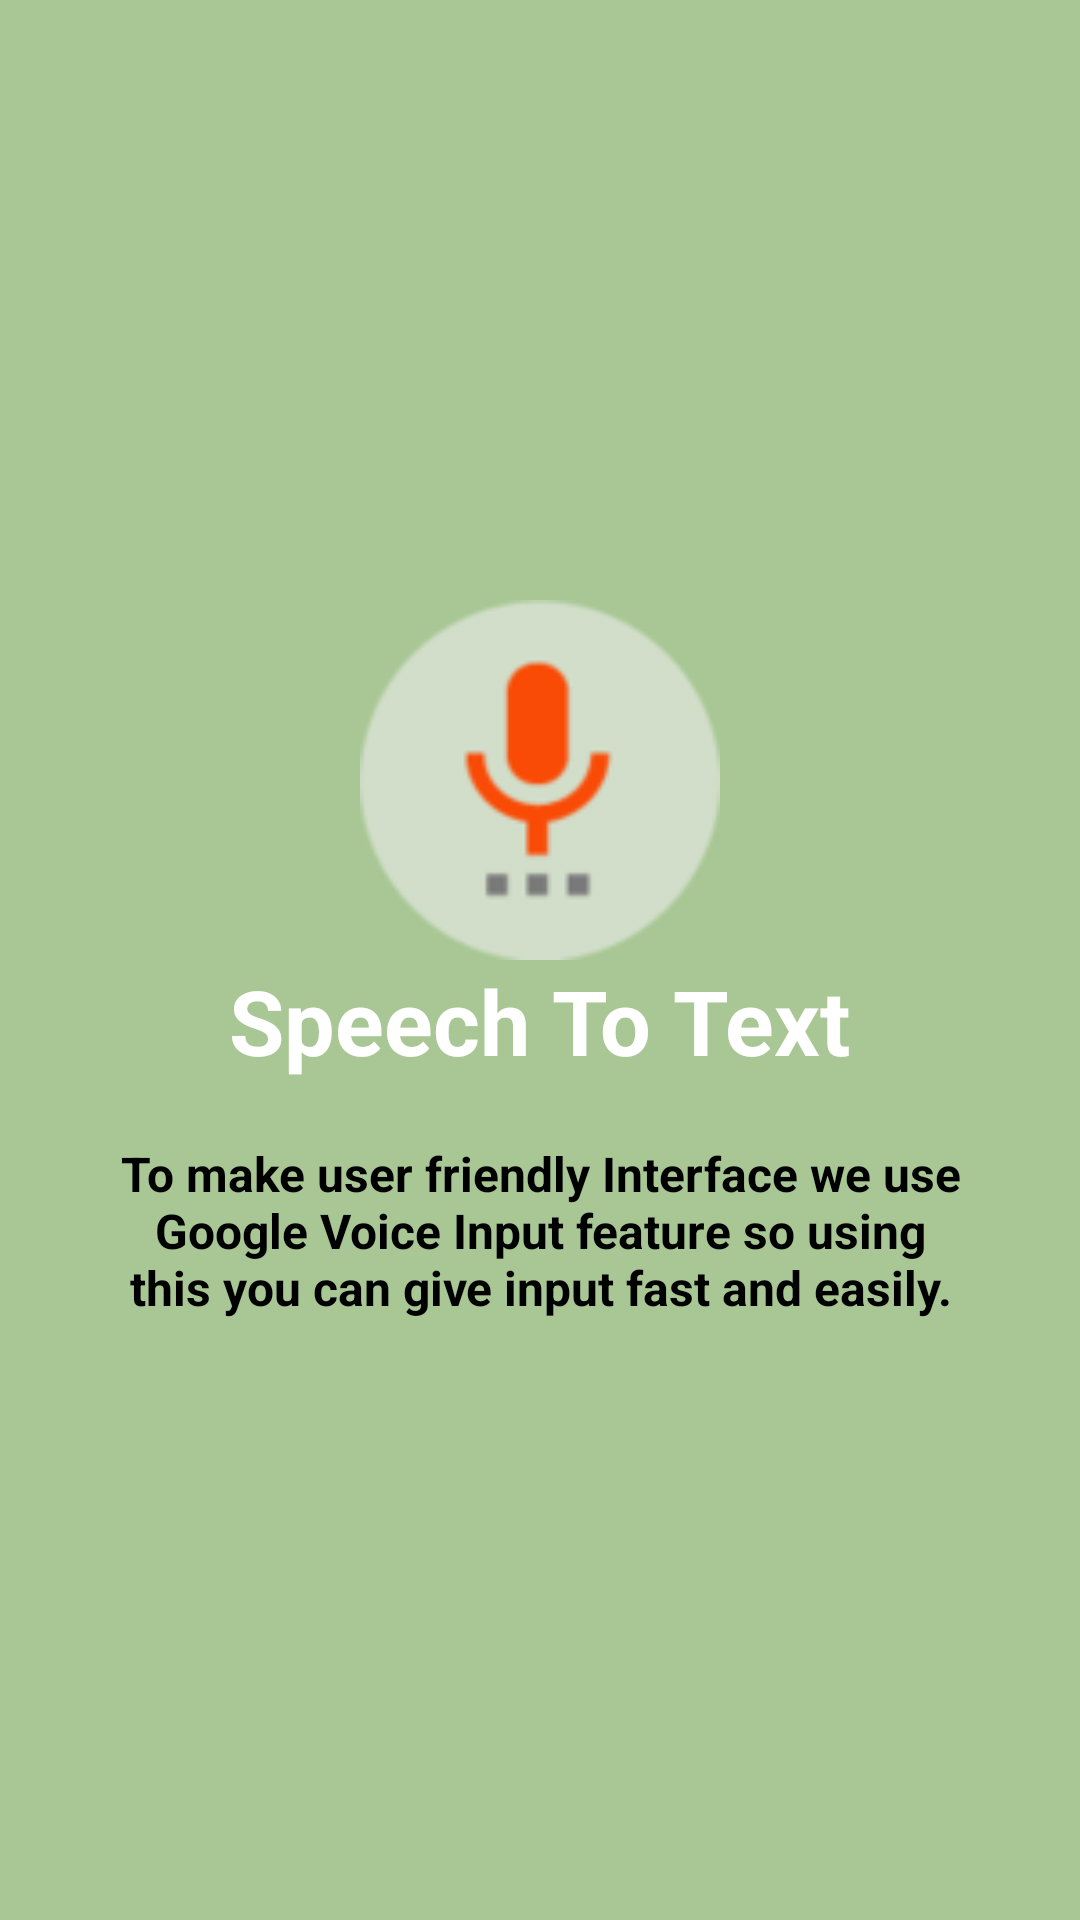

Here is an Android app screen rendered from its layout file. Give the layout XML and the strings, colors and styles it references.
<!-- AndroidManifest.xml: application theme AppTheme -->
<!-- res/layout/intro1.xml -->
<?xml version="1.0" encoding="utf-8"?>
<RelativeLayout xmlns:android="http://schemas.android.com/apk/res/android"
    xmlns:tools="http://schemas.android.com/tools"
    android:id="@+id/lineb"
    android:layout_width="match_parent"
    android:layout_height="match_parent"
    android:background="@color/colorAccent">

    <LinearLayout
        android:layout_width="wrap_content"
        android:layout_height="wrap_content"
        android:layout_centerInParent="true"
        android:gravity="center_horizontal"
        android:orientation="vertical">

        <ImageView
            android:layout_width="@dimen/img_width_height"
            android:layout_height="@dimen/img_width_height"
            android:src="@drawable/ts" />

        <TextView
            android:layout_width="wrap_content"
            android:layout_height="wrap_content"
            android:text="@string/slide_2_title"
            android:textColor="@android:color/background_light"
            android:textSize="@dimen/slide_title"
            android:textStyle="bold" />

        <TextView
            android:layout_width="wrap_content"
            android:layout_height="wrap_content"
            android:layout_marginTop="20dp"
            android:paddingLeft="@dimen/desc_padding"
            android:paddingRight="@dimen/desc_padding"
            android:text="@string/slide_2_desc"
            android:textAlignment="center"
            android:textColor="@android:color/black"
            android:textSize="@dimen/slide_desc"
            android:textStyle="bold" />

    </LinearLayout>


</RelativeLayout>
<!-- resources referenced by this layout -->
<resources>
  <color name="colorAccent">#a8c794</color>
  <dimen name="desc_padding">40dp</dimen>
  <dimen name="img_width_height">120dp</dimen>
  <dimen name="slide_desc">16dp</dimen>
  <dimen name="slide_title">30dp</dimen>
  <!-- drawable ts: png bitmap (drawable, 3960 bytes) -->
  <string name="slide_2_desc">To make user friendly Interface we use Google Voice Input feature so using this you can give input fast and easily.</string>
  <string name="slide_2_title">Speech To Text</string>
  <style name="AppTheme" parent="Theme.AppCompat.DayNight.DarkActionBar">
          
          <item name="colorPrimary">@color/colorPrimary</item>
          <item name="colorPrimaryDark">@color/colorPrimaryDark</item>
          <item name="colorAccent">@color/colorAccent</item>
  
      </style>
  <color name="colorPrimary">#323e87</color>
  <color name="colorPrimaryDark">#4e6abb</color>
</resources>
